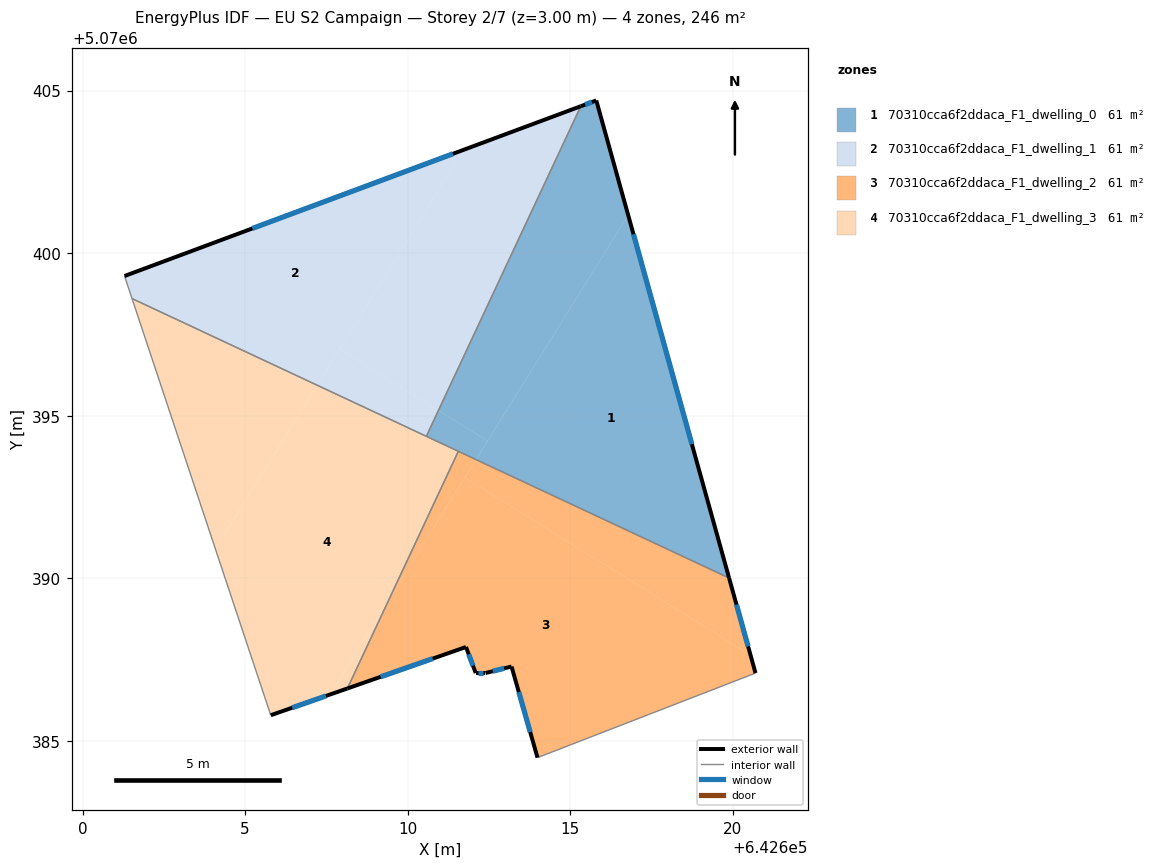
=== STOREY PLAN SPEC (per zone: floor XY polygon, exterior-wall plan segments, windows/doors) ===
zone 1: 70310cca6f2ddaca_F1_dwelling_0  (61.5 m²)
  floor: (642619.89, 5070390.01) (642616.78, 5070401.17) (642612.10, 5070393.65)
  floor: (642612.10, 5070393.65) (642612.46, 5070394.22) (642610.95, 5070395.16) (642610.58, 5070394.37)
  floor: (642612.46, 5070394.22) (642616.78, 5070401.17) (642615.80, 5070404.70) (642615.33, 5070404.52) (642610.95, 5070395.16)
  exterior wall: (642615.80, 5070404.70) – (642619.89, 5070390.01)  [15.2 m]
    window: (642616.95, 5070400.58) – (642618.74, 5070394.12)  [8.8 m²]
  exterior wall: (642615.33, 5070404.52) – (642615.80, 5070404.70)  [0.5 m]
    window: (642615.46, 5070404.57) – (642615.67, 5070404.65)  [0.3 m²]
  interior walls: 3
zone 2: 70310cca6f2ddaca_F1_dwelling_1  (61.5 m²)
  floor: (642607.22, 5070395.94) (642611.72, 5070403.18) (642601.29, 5070399.30) (642601.52, 5070398.60)
  floor: (642610.95, 5070395.16) (642615.33, 5070404.52) (642611.72, 5070403.18) (642607.91, 5070397.05)
  floor: (642610.58, 5070394.37) (642610.95, 5070395.16) (642607.91, 5070397.05) (642607.22, 5070395.94)
  exterior wall: (642601.29, 5070399.30) – (642615.33, 5070404.52)  [15.0 m]
    window: (642605.22, 5070400.76) – (642611.39, 5070403.06)  [8.7 m²]
  interior walls: 3
zone 3: 70310cca6f2ddaca_F1_dwelling_2  (61.5 m²)
  floor: (642620.70, 5070387.08) (642620.55, 5070387.63) (642611.76, 5070393.10) (642609.42, 5070389.34) (642608.15, 5070386.61) (642611.80, 5070387.89) (642612.09, 5070387.08) (642612.40, 5070387.08) (642613.20, 5070387.29) (642613.99, 5070384.48)
  floor: (642620.55, 5070387.63) (642619.89, 5070390.01) (642612.10, 5070393.65) (642611.76, 5070393.10)
  floor: (642609.43, 5070389.34) (642612.10, 5070393.65) (642611.56, 5070393.91)
  exterior wall: (642612.40, 5070387.08) – (642612.09, 5070387.08)  [0.3 m]
    window: (642612.31, 5070387.08) – (642612.18, 5070387.08)  [0.2 m²]
  exterior wall: (642612.09, 5070387.08) – (642611.80, 5070387.89)  [0.9 m]
    window: (642612.01, 5070387.31) – (642611.88, 5070387.66)  [0.5 m²]
  exterior wall: (642611.80, 5070387.89) – (642608.15, 5070386.61)  [3.9 m]
    window: (642610.77, 5070387.53) – (642609.17, 5070386.97)  [2.2 m²]
  exterior wall: (642619.89, 5070390.01) – (642620.70, 5070387.08)  [3.0 m]
    window: (642620.12, 5070389.19) – (642620.47, 5070387.90)  [1.8 m²]
  exterior wall: (642613.99, 5070384.48) – (642613.20, 5070387.29)  [2.9 m]
    window: (642613.77, 5070385.27) – (642613.42, 5070386.50)  [1.7 m²]
  exterior wall: (642613.20, 5070387.29) – (642612.40, 5070387.08)  [0.8 m]
    window: (642612.97, 5070387.23) – (642612.62, 5070387.14)  [0.5 m²]
  interior walls: 3
zone 4: 70310cca6f2ddaca_F1_dwelling_3  (61.5 m²)
  floor: (642607.61, 5070386.42) (642609.43, 5070389.34) (642611.56, 5070393.91) (642607.22, 5070395.94) (642604.09, 5070390.90) (642605.79, 5070385.79)
  floor: (642608.15, 5070386.61) (642609.42, 5070389.34) (642607.61, 5070386.42)
  floor: (642604.09, 5070390.90) (642607.22, 5070395.94) (642601.52, 5070398.60)
  exterior wall: (642608.15, 5070386.61) – (642605.79, 5070385.79)  [2.5 m]
    window: (642607.49, 5070386.38) – (642606.45, 5070386.02)  [1.4 m²]
  interior walls: 4

=== DERIVED (storey summary) ===
Building: EU S2 Campaign
Storey: 2 of 7  (floor level z = 3.00 m)
Storey gross floor area: 246.0 m²
Zones on this storey: 4
  - 70310cca6f2ddaca_F1_dwelling_0: floor 61.5 m²; exterior wall 15.8 m (47.3 m²); 2 window(s) 9.1 m²; WWR 19.3%
  - 70310cca6f2ddaca_F1_dwelling_1: floor 61.5 m²; exterior wall 15.0 m (44.9 m²); 1 window(s) 8.7 m²; WWR 19.3%
  - 70310cca6f2ddaca_F1_dwelling_2: floor 61.5 m²; exterior wall 11.8 m (35.4 m²); 6 window(s) 6.8 m²; WWR 19.3%
  - 70310cca6f2ddaca_F1_dwelling_3: floor 61.5 m²; exterior wall 2.5 m (7.5 m²); 1 window(s) 1.4 m²; WWR 19.3%
Zone adjacency (shared interzone walls):
  - 70310cca6f2ddaca_F1_dwelling_0 ↔ 70310cca6f2ddaca_F1_dwelling_1
  - 70310cca6f2ddaca_F1_dwelling_0 ↔ 70310cca6f2ddaca_F1_dwelling_2
  - 70310cca6f2ddaca_F1_dwelling_0 ↔ 70310cca6f2ddaca_F1_dwelling_3
  - 70310cca6f2ddaca_F1_dwelling_1 ↔ 70310cca6f2ddaca_F1_dwelling_3
  - 70310cca6f2ddaca_F1_dwelling_2 ↔ 70310cca6f2ddaca_F1_dwelling_3